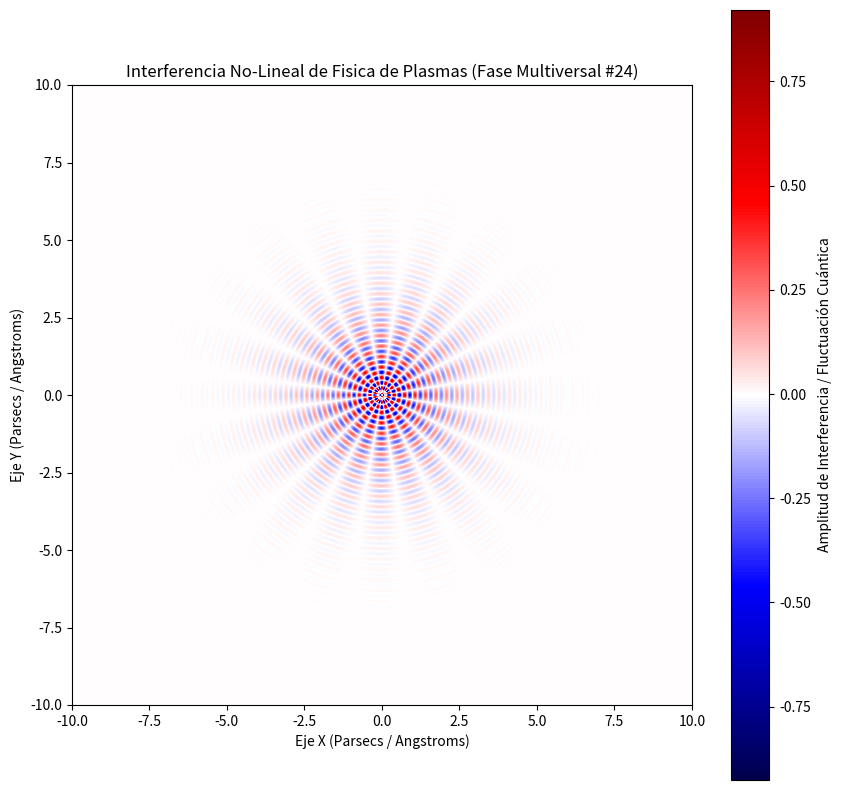

The script that saved this image:
%matplotlib inline
# Simulación Multiversal: Fisica de Plasmas - Variante 24
import numpy as np
import matplotlib.pyplot as plt

# Parámetros Físicos No-Lineales
omega_1 = 18.55
omega_2 = 9.902
lambda_decay = 0.773
phase_shift = 0.537

x = np.linspace(-10, 10, 800)
y = np.linspace(-10, 10, 800)
X, Y = np.meshgrid(x, y)

# Dinámica de Fluidos / Campos Tensor-Escalares (Fase Multiversal)
R = np.sqrt(X**2 + Y**2) + 1e-5
Z = (np.sin(omega_1 * R + phase_shift) * np.cos(omega_2 * np.arctan2(Y, X))) * np.exp(-lambda_decay * R)

plt.figure(figsize=(10, 10))
plt.imshow(Z, cmap='seismic', extent=[-10, 10, -10, 10], origin='lower')
plt.colorbar(label='Amplitud de Interferencia / Fluctuación Cuántica')
plt.title(r'Interferencia No-Lineal de Fisica de Plasmas (Fase Multiversal #24)')
plt.xlabel('Eje X (Parsecs / Angstroms)')
plt.ylabel('Eje Y (Parsecs / Angstroms)')
plt.show()
